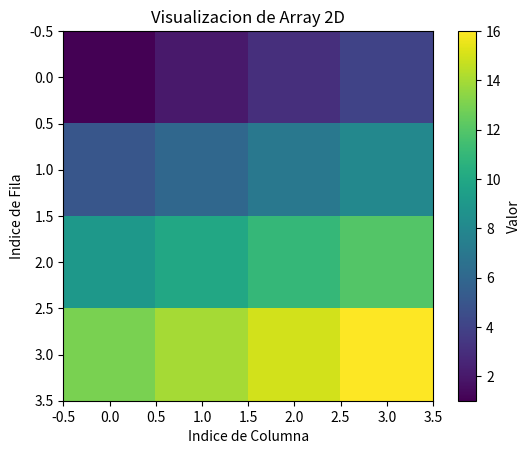

The matplotlib source for this figure:
# -*- coding: utf-8 -*-

import numpy as np
import matplotlib.pyplot as plt

# Create a sample 2D array
data = np.array([
    [1, 2, 3, 4],
    [5, 6, 7, 8],
    [9, 10, 11, 12],
    [13, 14, 15, 16]
])

plt.imshow(data, cmap='viridis')
plt.colorbar(label='Valor')
plt.title('Visualizacion de Array 2D')
plt.xlabel('Indice de Columna')
plt.ylabel('Indice de Fila')
plt.show()
